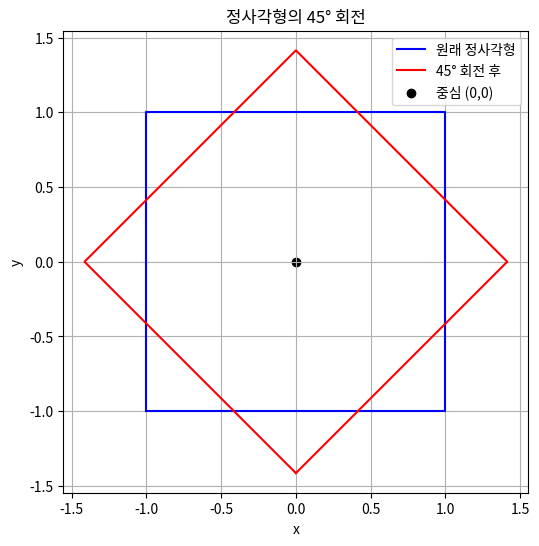

This chart was generated by the following Python code:
import numpy as np
import matplotlib.pyplot as plt

# 원래 정사각형의 꼭짓점 (0,0을 중심으로 변 길이가 2이므로)
# 순서대로 연결하고 시작점으로 돌아와야 정사각형이 완성됨
square = np.array([
    [-1, -1],
    [ 1, -1],
    [ 1,  1],
    [-1,  1],
    [-1, -1]  # 시작점으로 복귀
])

# 45도 회전 행렬
rotation_matrix = np.array([
    [np.sqrt(2)/2, -np.sqrt(2)/2],
    [np.sqrt(2)/2,  np.sqrt(2)/2]
])

# 각 꼭짓점에 회전행렬 적용 (행 벡터 기준으로 계산)
rotated_square = square.dot(rotation_matrix.T)

# 결과를 시각화
plt.figure(figsize=(6, 6))
plt.plot(square[:, 0], square[:, 1], 'b-', label='원래 정사각형')
plt.plot(rotated_square[:, 0], rotated_square[:, 1], 'r-', label='45° 회전 후')

# 중심점 표시
plt.scatter(0, 0, color='k', marker='o', label='중심 (0,0)')

plt.title("정사각형의 45° 회전")
plt.xlabel("x")
plt.ylabel("y")
plt.legend()
plt.grid(True)
plt.axis('equal')
plt.show()
